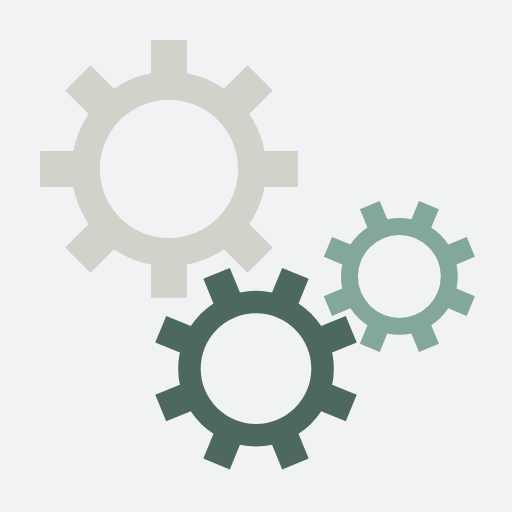
t = 0.00 s
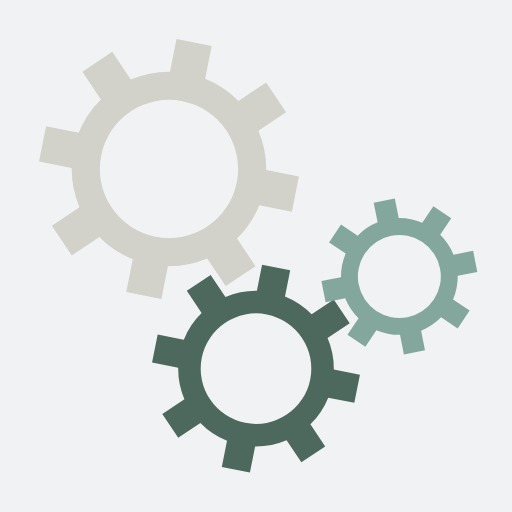
t = 0.18 s
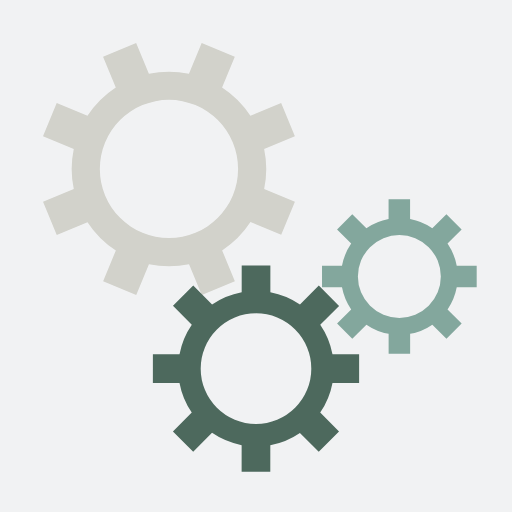
t = 0.36 s
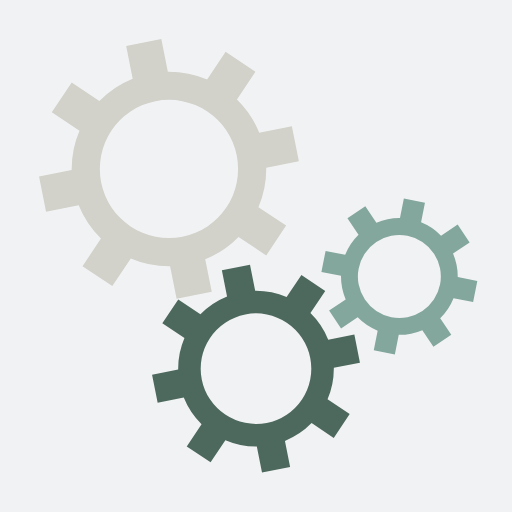
t = 0.54 s

The animated SVG that drew these frames (rendered in a browser with its animation timeline set to each time). Animation: 3 SMIL elements (animateTransform=3); one cycle of 0.72 s, repeats indefinitely.

<svg xmlns="http://www.w3.org/2000/svg" xmlns:xlink="http://www.w3.org/1999/xlink" style="margin: auto; background: rgb(241, 242, 243); display: block;" width="201px" height="201px" viewBox="0 0 100 100" preserveAspectRatio="xMidYMid">
<g transform="translate(50 50)"> <g transform="translate(-17 -17) scale(0.5)"> <g>
<animateTransform attributeName="transform" type="rotate" values="0;45" keyTimes="0;1" dur="0.7246376811594202s" begin="0s" repeatCount="indefinite"></animateTransform><path d="M37.3496987939662 -7 L50.3496987939662 -7 L50.3496987939662 7 L37.3496987939662 7 A38 38 0 0 1 31.35997276079435 21.46047782418268 L31.35997276079435 21.46047782418268 L40.55236091621947 30.652865979607796 L30.652865979607796 40.55236091621946 L21.46047782418268 31.359972760794346 A38 38 0 0 1 7.0000000000000036 37.3496987939662 L7.0000000000000036 37.3496987939662 L7.000000000000004 50.3496987939662 L-6.999999999999999 50.3496987939662 L-7 37.3496987939662 A38 38 0 0 1 -21.46047782418268 31.35997276079435 L-21.46047782418268 31.35997276079435 L-30.652865979607796 40.55236091621947 L-40.55236091621946 30.652865979607803 L-31.359972760794346 21.460477824182682 A38 38 0 0 1 -37.3496987939662 7.000000000000007 L-37.3496987939662 7.000000000000007 L-50.3496987939662 7.000000000000009 L-50.3496987939662 -6.999999999999996 L-37.3496987939662 -6.999999999999997 A38 38 0 0 1 -31.35997276079435 -21.460477824182675 L-31.35997276079435 -21.460477824182675 L-40.55236091621947 -30.65286597960779 L-30.652865979607824 -40.55236091621944 L-21.4604778241827 -31.35997276079433 A38 38 0 0 1 -6.999999999999992 -37.3496987939662 L-6.999999999999992 -37.3496987939662 L-6.999999999999995 -50.3496987939662 L6.999999999999976 -50.3496987939662 L6.999999999999979 -37.3496987939662 A38 38 0 0 1 21.460477824182686 -31.359972760794342 L21.460477824182686 -31.359972760794342 L30.652865979607803 -40.55236091621946 L40.55236091621945 -30.652865979607817 L31.35997276079433 -21.4604778241827 A38 38 0 0 1 37.3496987939662 -6.999999999999995 M0 -27A27 27 0 1 0 0 27 A27 27 0 1 0 0 -27" fill="#d2d2cb"></path></g></g> <g transform="translate(0 22) scale(0.4)"> <g>
<animateTransform attributeName="transform" type="rotate" values="45;0" keyTimes="0;1" dur="0.7246376811594202s" begin="-0.3623188405797101s" repeatCount="indefinite"></animateTransform><path d="M37.3496987939662 -7 L50.3496987939662 -7 L50.3496987939662 7 L37.3496987939662 7 A38 38 0 0 1 31.35997276079435 21.46047782418268 L31.35997276079435 21.46047782418268 L40.55236091621947 30.652865979607796 L30.652865979607796 40.55236091621946 L21.46047782418268 31.359972760794346 A38 38 0 0 1 7.0000000000000036 37.3496987939662 L7.0000000000000036 37.3496987939662 L7.000000000000004 50.3496987939662 L-6.999999999999999 50.3496987939662 L-7 37.3496987939662 A38 38 0 0 1 -21.46047782418268 31.35997276079435 L-21.46047782418268 31.35997276079435 L-30.652865979607796 40.55236091621947 L-40.55236091621946 30.652865979607803 L-31.359972760794346 21.460477824182682 A38 38 0 0 1 -37.3496987939662 7.000000000000007 L-37.3496987939662 7.000000000000007 L-50.3496987939662 7.000000000000009 L-50.3496987939662 -6.999999999999996 L-37.3496987939662 -6.999999999999997 A38 38 0 0 1 -31.35997276079435 -21.460477824182675 L-31.35997276079435 -21.460477824182675 L-40.55236091621947 -30.65286597960779 L-30.652865979607824 -40.55236091621944 L-21.4604778241827 -31.35997276079433 A38 38 0 0 1 -6.999999999999992 -37.3496987939662 L-6.999999999999992 -37.3496987939662 L-6.999999999999995 -50.3496987939662 L6.999999999999976 -50.3496987939662 L6.999999999999979 -37.3496987939662 A38 38 0 0 1 21.460477824182686 -31.359972760794342 L21.460477824182686 -31.359972760794342 L30.652865979607803 -40.55236091621946 L40.55236091621945 -30.652865979607817 L31.35997276079433 -21.4604778241827 A38 38 0 0 1 37.3496987939662 -6.999999999999995 M0 -27A27 27 0 1 0 0 27 A27 27 0 1 0 0 -27" fill="#4d695d"></path></g></g> <g transform="translate(28 4) scale(0.3)"> <g>
<animateTransform attributeName="transform" type="rotate" values="0;45" keyTimes="0;1" dur="0.7246376811594202s" begin="-0.3623188405797101s" repeatCount="indefinite"></animateTransform><path d="M37.3496987939662 -7 L50.3496987939662 -7 L50.3496987939662 7 L37.3496987939662 7 A38 38 0 0 1 31.35997276079435 21.46047782418268 L31.35997276079435 21.46047782418268 L40.55236091621947 30.652865979607796 L30.652865979607796 40.55236091621946 L21.46047782418268 31.359972760794346 A38 38 0 0 1 7.0000000000000036 37.3496987939662 L7.0000000000000036 37.3496987939662 L7.000000000000004 50.3496987939662 L-6.999999999999999 50.3496987939662 L-7 37.3496987939662 A38 38 0 0 1 -21.46047782418268 31.35997276079435 L-21.46047782418268 31.35997276079435 L-30.652865979607796 40.55236091621947 L-40.55236091621946 30.652865979607803 L-31.359972760794346 21.460477824182682 A38 38 0 0 1 -37.3496987939662 7.000000000000007 L-37.3496987939662 7.000000000000007 L-50.3496987939662 7.000000000000009 L-50.3496987939662 -6.999999999999996 L-37.3496987939662 -6.999999999999997 A38 38 0 0 1 -31.35997276079435 -21.460477824182675 L-31.35997276079435 -21.460477824182675 L-40.55236091621947 -30.65286597960779 L-30.652865979607824 -40.55236091621944 L-21.4604778241827 -31.35997276079433 A38 38 0 0 1 -6.999999999999992 -37.3496987939662 L-6.999999999999992 -37.3496987939662 L-6.999999999999995 -50.3496987939662 L6.999999999999976 -50.3496987939662 L6.999999999999979 -37.3496987939662 A38 38 0 0 1 21.460477824182686 -31.359972760794342 L21.460477824182686 -31.359972760794342 L30.652865979607803 -40.55236091621946 L40.55236091621945 -30.652865979607817 L31.35997276079433 -21.4604778241827 A38 38 0 0 1 37.3496987939662 -6.999999999999995 M0 -27A27 27 0 1 0 0 27 A27 27 0 1 0 0 -27" fill="#83a79d"></path></g></g></g>
</svg>
